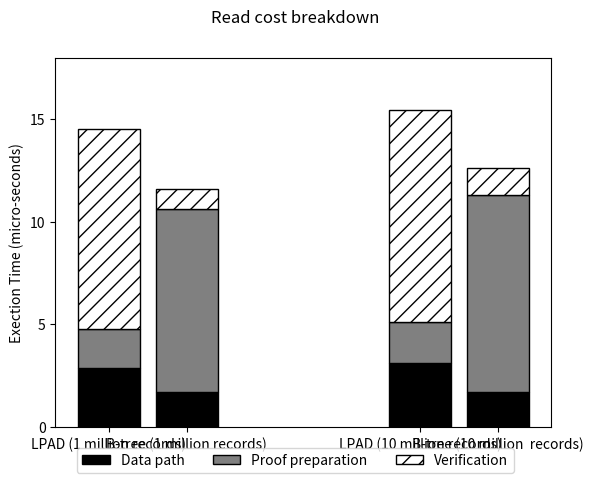

Generate this figure with matplotlib:
#!/usr/bin/env python2
import numpy as np
import matplotlib.pyplot as plt
c_1 = np.array([[2.874, 3.102],
                    [1.926,2.011],
                    [9.736,10.314]]);
c_1_colors = ['black', 'grey', 'white']
c_1_hatches = ['', '', '//']
c_1_labels = ['Data path', 'Proof preparation', 'Verification']
c_2 = np.array([[1.700,1.712],
                    [8.906,9.600],
                    [1.000,1.324]]);
#c_2_colors = ['skyblue', 'brown', 'y', 'blue']
#c_2_labels = ['PAL Code', 'Bash', 'App', 'Kernel']
ind = np.arange(2)    
width = 0.2    
f,ax = plt.subplots()
#f.subplots_adjust(bottom=0.2) #make room for the legend
plt.yticks(np.arange(0,18,5))
plt.xticks([0,0.25,1,1.25], ('LPAD (1 million records)', 'B-tree (1 million records)','LPAD (10 million records)','B-tree (10 million  records)'))
plt.suptitle('Read cost breakdown')
p = [] # list of bar properties
def create_subplot(matrix, matrix2, colors, hatches,axis, title):
	bar_renderers = []
	ind = np.arange(matrix.shape[1])
	bottoms = np.cumsum(np.vstack((np.zeros(matrix.shape[1]), matrix)), axis=0)[:-1]
	for i, row in enumerate(matrix):
		r = axis.bar(ind, row, width=0.2, color=colors[i], hatch=hatches[i],edgecolor='black',bottom=bottoms[i])
		bar_renderers.append(r)
	bottoms = np.cumsum(np.vstack((np.zeros(matrix2.shape[1]), matrix2)), axis=0)[:-1]
	for i, row in enumerate(matrix2):
		r1 = axis.bar(ind+0.25, row, width=0.2, color=colors[i], hatch=hatches[i],edgecolor='black',bottom=bottoms[i])
		bar_renderers.append(r1)
	return bar_renderers
        
p.extend(create_subplot(c_1,c_2,c_1_colors, c_1_hatches,ax, '1'))
##p.extend(create_subplot(c_2,c_2_colors, ax[1], '2'))
ax.set_ylabel('Exection Time (micro-seconds)') # add left y label
ax.set_ybound(0, 18) # add buffer at the top of the bars
f.legend(((x[0] for x in p)), # bar properties
(c_1_labels), 
bbox_to_anchor=(0.5, 0), 
loc='lower center',
ncol=3)
plt.show()
